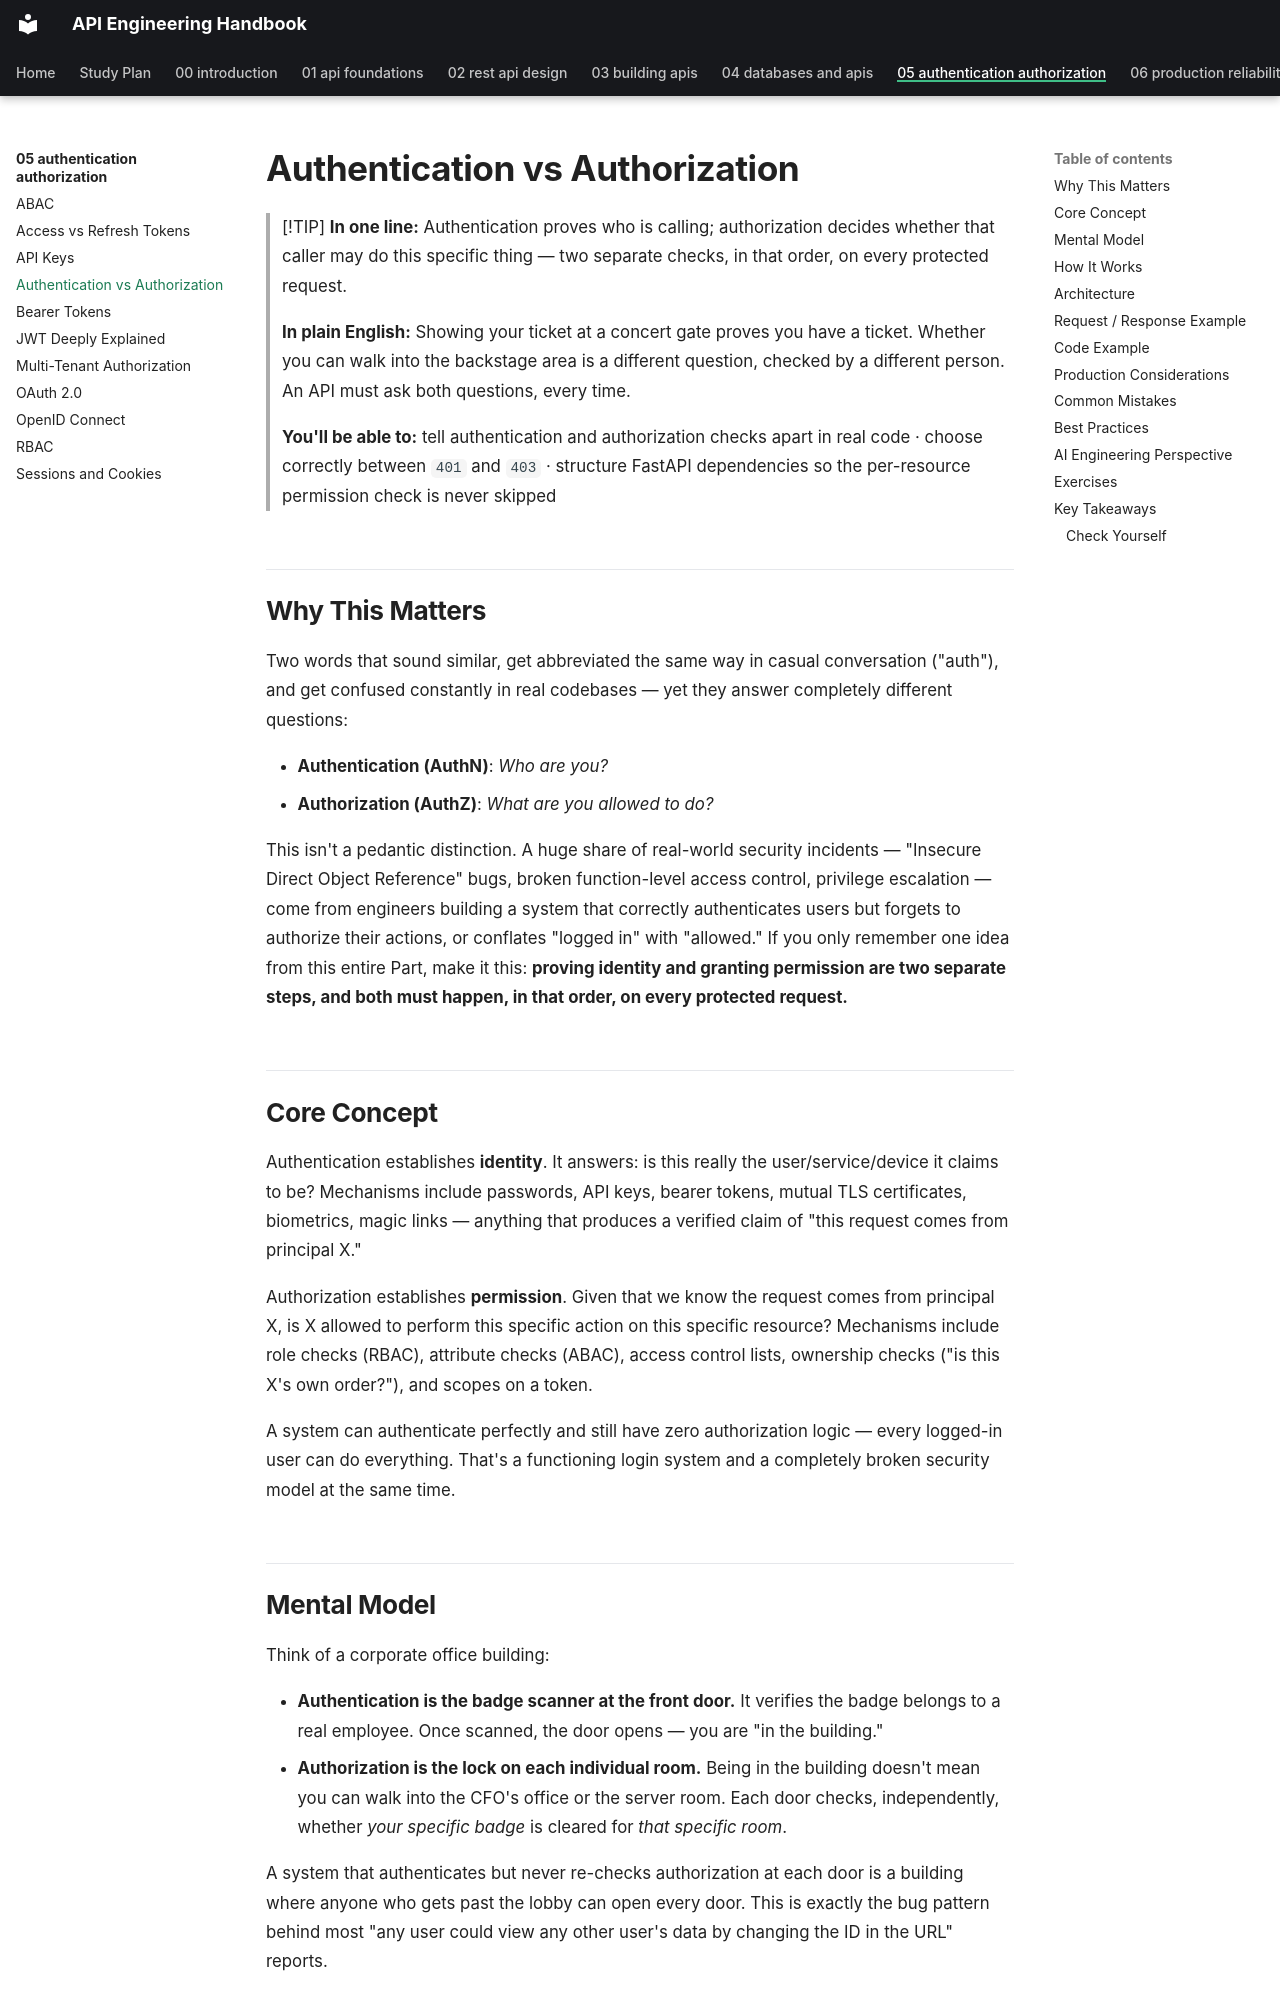

repository: himanshu231204/api-engineering-handbook · page: 05-authentication-authorization/authentication-vs-authorization/index.html · generator: mkdocs

# Authentication vs Authorization

> [!TIP]
> **In one line:** Authentication proves who is calling; authorization decides whether that caller may do this specific thing — two separate checks, in that order, on every protected request.
>
> **In plain English:** Showing your ticket at a concert gate proves you have a ticket. Whether you can walk into the backstage area is a different question, checked by a different person. An API must ask both questions, every time.
>
> **You'll be able to:** tell authentication and authorization checks apart in real code · choose correctly between `401` and `403` · structure FastAPI dependencies so the per-resource permission check is never skipped

## Why This Matters

Two words that sound similar, get abbreviated the same way in casual conversation ("auth"), and get confused constantly in real codebases — yet they answer completely different questions:

- **Authentication (AuthN)**: *Who are you?*
- **Authorization (AuthZ)**: *What are you allowed to do?*

This isn't a pedantic distinction. A huge share of real-world security incidents — "Insecure Direct Object Reference" bugs, broken function-level access control, privilege escalation — come from engineers building a system that correctly authenticates users but forgets to authorize their actions, or conflates "logged in" with "allowed." If you only remember one idea from this entire Part, make it this: **proving identity and granting permission are two separate steps, and both must happen, in that order, on every protected request.**

## Core Concept

Authentication establishes **identity**. It answers: is this really the user/service/device it claims to be? Mechanisms include passwords, API keys, bearer tokens, mutual TLS certificates, biometrics, magic links — anything that produces a verified claim of "this request comes from principal X."

Authorization establishes **permission**. Given that we know the request comes from principal X, is X allowed to perform this specific action on this specific resource? Mechanisms include role checks (RBAC), attribute checks (ABAC), access control lists, ownership checks ("is this X's own order?"), and scopes on a token.

A system can authenticate perfectly and still have zero authorization logic — every logged-in user can do everything. That's a functioning login system and a completely broken security model at the same time.

## Mental Model

Think of a corporate office building:

- **Authentication is the badge scanner at the front door.** It verifies the badge belongs to a real employee. Once scanned, the door opens — you are "in the building."
- **Authorization is the lock on each individual room.** Being in the building doesn't mean you can walk into the CFO's office or the server room. Each door checks, independently, whether *your specific badge* is cleared for *that specific room*.

A system that authenticates but never re-checks authorization at each door is a building where anyone who gets past the lobby can open every door. This is exactly the bug pattern behind most "any user could view any other user's data by changing the ID in the URL" reports.
